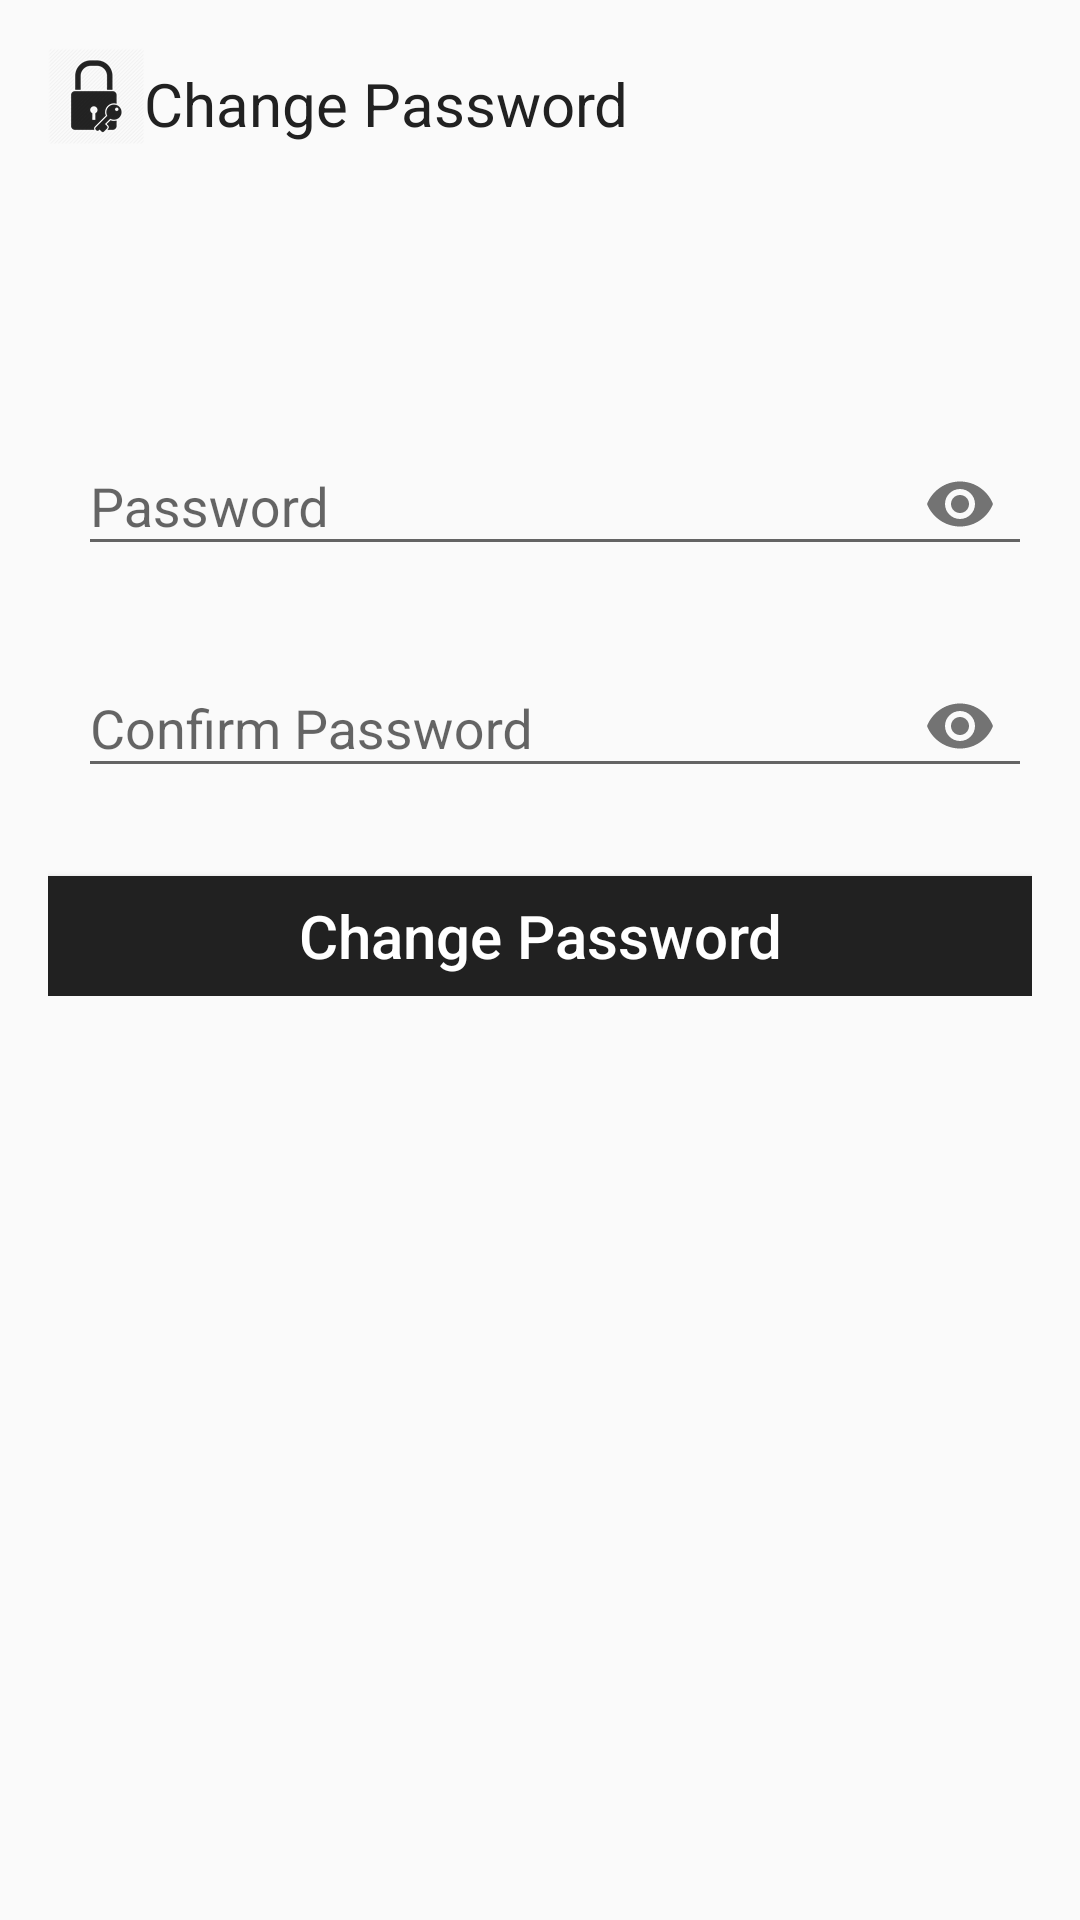

Android layout source for this screen:
<!-- AndroidManifest.xml: application theme AppTheme -->
<!-- res/layout/activity_change_password.xml -->
<LinearLayout xmlns:android="http://schemas.android.com/apk/res/android"
  xmlns:tools="http://schemas.android.com/tools"
  xmlns:app="http://schemas.android.com/apk/res-auto"
  android:layout_width="match_parent"
  android:layout_height="match_parent"
  android:gravity="center_horizontal"
  android:orientation="vertical"
  android:paddingBottom="@dimen/activity_vertical_margin"
  android:paddingLeft="@dimen/activity_horizontal_margin"
  android:paddingRight="@dimen/activity_horizontal_margin"
  android:paddingTop="@dimen/activity_vertical_margin"
  tools:context="onemessagecompany.onemessage.Admin.EditUserActivity"
    android:focusableInTouchMode="true"
    android:id="@+id/ac_change_password">


<LinearLayout
    android:layout_width="match_parent"
    android:layout_height="wrap_content">

  <ImageView
      android:layout_width="wrap_content"
      android:layout_height="wrap_content"
      android:src="@drawable/om_password"/>

  <TextView
      android:id="@+id/textView"
      android:layout_width="wrap_content"
      android:layout_height="wrap_content"
      android:layout_marginBottom="@dimen/pad_30dp"
      android:text="@string/change_password_body"
      android:textColor="@color/colorMain"
      android:textAlignment="center"
      android:textSize="@dimen/pad_20dp"
      android:layout_marginTop="@dimen/pad_5dp"/>

</LinearLayout>


    <LinearLayout
      android:id="@+id/email_login_form"
      android:layout_width="match_parent"
      android:layout_height="wrap_content"
      android:orientation="vertical"
      android:paddingTop="50dp"
      android:weightSum="1">



        <android.support.design.widget.TextInputLayout
            android:id="@+id/edit_password"
            android:layout_width="match_parent"
            android:layout_height="wrap_content"
            app:passwordToggleEnabled="true"
            android:layout_gravity="left"
            android:textAlignment="gravity"
            android:paddingLeft="@dimen/pad_10dp"
            android:textSize="@dimen/pad_15dp"
            android:layout_marginBottom="@dimen/pad_10dp"
            android:layout_marginTop="@dimen/pad_5dp"
            >

            <android.support.design.widget.TextInputEditText
                android:layout_width="match_parent"
                android:layout_height="wrap_content"
                android:hint="Password"
                android:inputType="textPassword"/>
        </android.support.design.widget.TextInputLayout>

        <android.support.design.widget.TextInputLayout
            android:id="@+id/edit_confirmPassword"
            android:layout_width="match_parent"
            android:layout_height="wrap_content"
            app:passwordToggleEnabled="true"
            android:layout_gravity="left"
            android:textAlignment="gravity"
            android:paddingLeft="@dimen/pad_10dp"
            android:textSize="@dimen/pad_15dp"
            android:layout_marginBottom="@dimen/pad_10dp"
            android:layout_marginTop="@dimen/pad_5dp"
            >

            <android.support.design.widget.TextInputEditText
                android:layout_width="match_parent"
                android:layout_height="wrap_content"
                android:hint="Confirm Password"
                android:inputType="textPassword"/>
        </android.support.design.widget.TextInputLayout>


      <Button
        android:id="@+id/change_password_button"
        android:layout_width="match_parent"
        android:textColor="@color/white"
        android:textAllCaps="false"
        android:textSize="@dimen/pad_20dp"
        android:background="@color/colorMain"
        android:layout_height="40dp"
        android:layout_marginTop="16dp"
        android:text="@string/change_password_button" />

    </LinearLayout>

</LinearLayout>
<!-- resources referenced by this layout -->
<resources>
  <color name="colorMain">#212121</color>
  <color name="white">#ffffff</color>
  <dimen name="activity_horizontal_margin">16dp</dimen>
  <dimen name="activity_vertical_margin">16dp</dimen>
  <dimen name="pad_10dp">10dp</dimen>
  <dimen name="pad_15dp">15dp</dimen>
  <dimen name="pad_20dp">20dp</dimen>
  <dimen name="pad_30dp">30dp</dimen>
  <dimen name="pad_5dp">5dp</dimen>
  <!-- drawable om_password: png bitmap (drawable-hdpi, 1023 bytes) -->
  <string name="change_password_body">Change Password</string>
  <string name="change_password_button">Change Password</string>
  <style name="AppTheme" parent="Theme.AppCompat.Light.DarkActionBar">
          <item name="android:homeAsUpIndicator">@drawable/back_arrow</item>
      </style>
  <!-- drawable back_arrow: png bitmap (drawable-v21, 447 bytes) -->
</resources>
